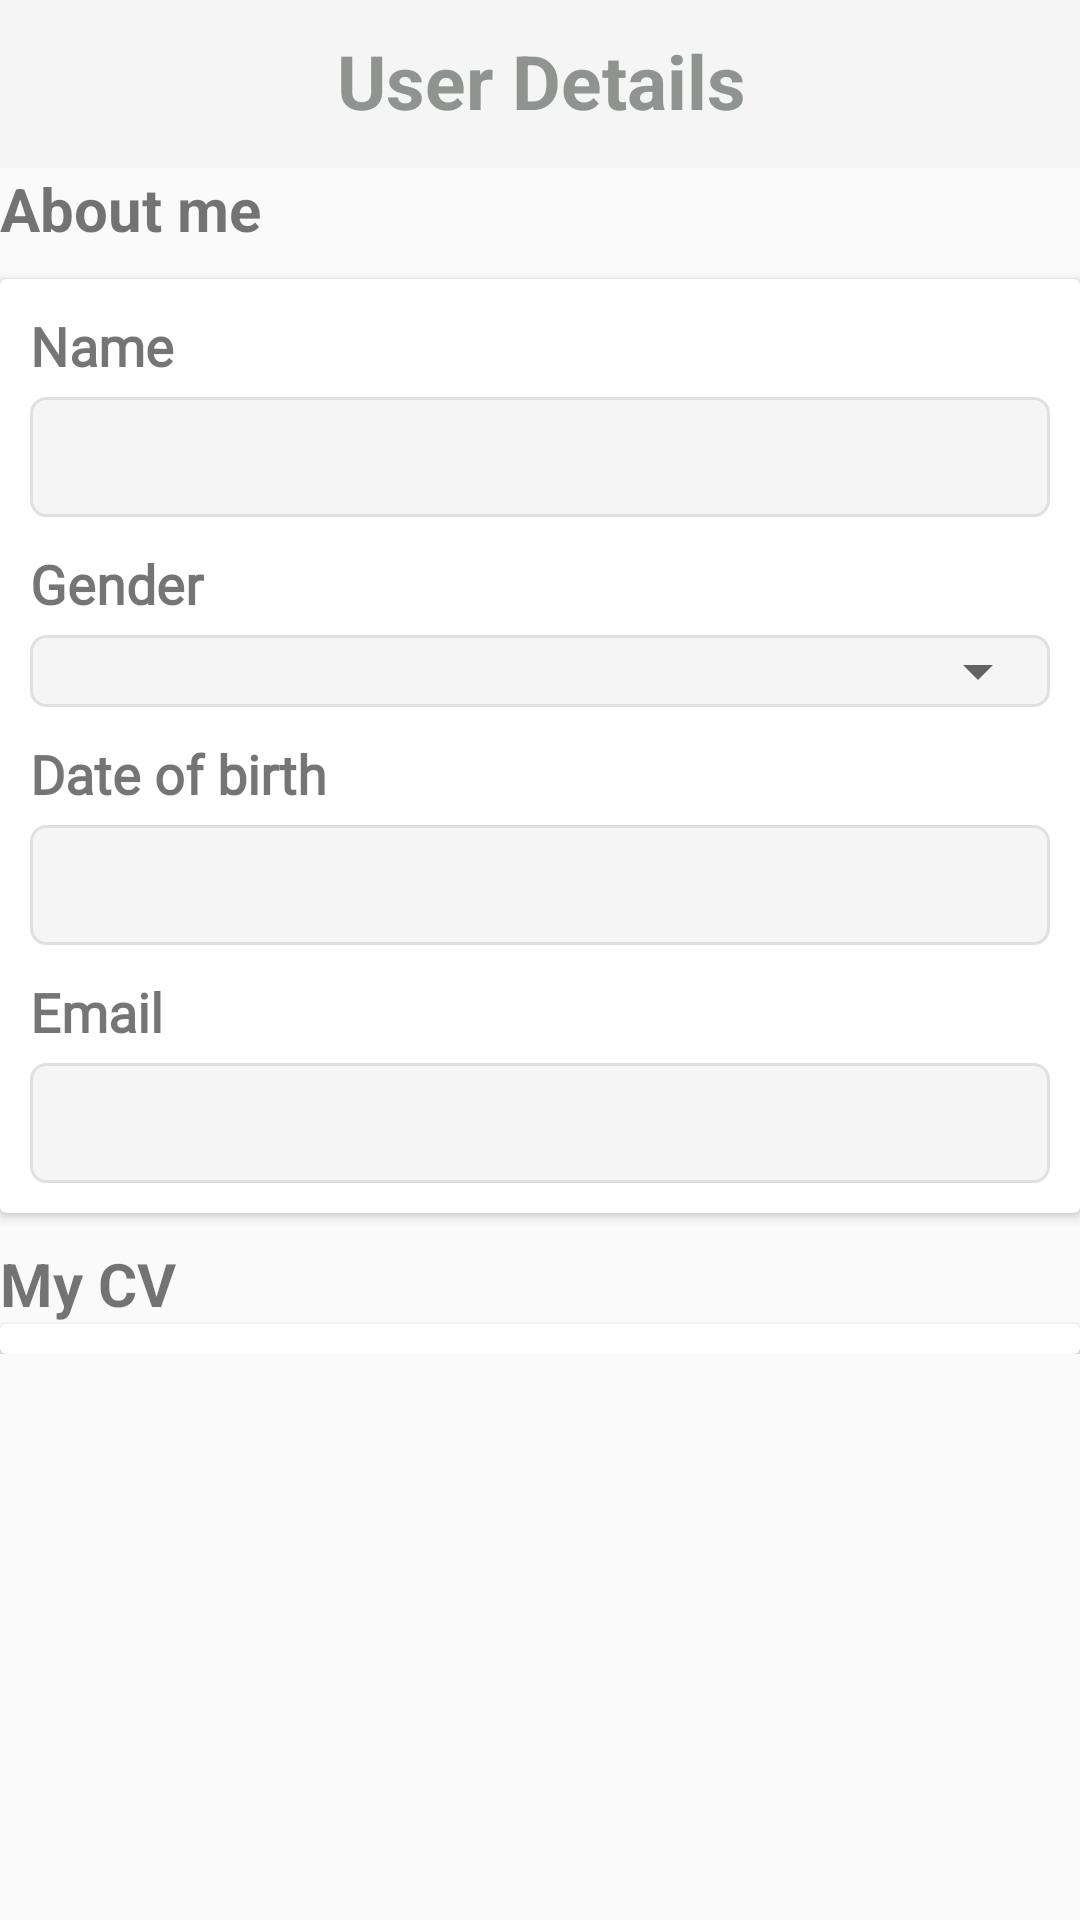

Produce the Android XML layout that renders to this screen, including the resource entries it uses.
<!-- AndroidManifest.xml: application theme Theme.AppCompat.DayNight.NoActionBar -->
<!-- res/layout/activity_user_info.xml -->
<?xml version="1.0" encoding="utf-8"?>
<LinearLayout xmlns:android="http://schemas.android.com/apk/res/android"
    xmlns:app="http://schemas.android.com/apk/res-auto"
    xmlns:tools="http://schemas.android.com/tools"
    android:layout_width="match_parent"
    android:layout_height="match_parent"
    tools:context=".view.UserInfoActivity"
    android:orientation="vertical">
    <com.google.android.material.appbar.AppBarLayout
        android:layout_width="match_parent"
        android:layout_height="?attr/actionBarSize"
        android:paddingStart="0dp"
        tools:ignore="RtlSymmetry">

        <androidx.appcompat.widget.Toolbar
            android:layout_width="match_parent"
            android:layout_height="match_parent"
            app:contentInsetStart="0dp">

            <Button
                android:id="@+id/back_btn"
                android:layout_width="56dp"
                android:layout_height="match_parent"
                android:background="@drawable/ic_arrow_left"
                android:backgroundTint="#8f9490"/>

            <TextView
                android:layout_width="match_parent"
                android:layout_height="match_parent"
                android:paddingTop="10dp"
                android:paddingEnd="55dp"
                android:text="User Details"
                android:textAlignment="center"
                android:textColor="#8f9490"
                android:textSize="25sp"
                android:textStyle="bold"
                tools:ignore="RtlSymmetry"/>

        </androidx.appcompat.widget.Toolbar>


    </com.google.android.material.appbar.AppBarLayout>

    <ScrollView
        android:layout_width="match_parent"
        android:layout_height="match_parent">

        <LinearLayout
            android:layout_width="match_parent"
            android:layout_height="wrap_content"
            android:orientation="vertical">

            
            <TextView
                android:layout_width="match_parent"
                android:layout_height="wrap_content"
                android:text="About me"
                android:textSize="20sp"
                android:textStyle="bold" />

            <androidx.cardview.widget.CardView
                android:layout_width="match_parent"
                android:layout_height="wrap_content"
                android:layout_marginTop="10dp">

                <LinearLayout
                    android:layout_width="match_parent"
                    android:layout_height="wrap_content"
                    android:orientation="vertical"
                    android:padding="10dp">

                    <TextView
                        android:id="@+id/name_tv"
                        android:layout_width="match_parent"
                        android:layout_height="wrap_content"
                        android:fontFamily="@font/roboto_regular"
                        android:text="Name"
                        android:textSize="18sp"
                        android:textStyle="bold" />

                    <EditText
                        android:id="@+id/name_et"
                        android:layout_width="match_parent"
                        android:layout_height="40dp"
                        android:layout_marginTop="5dp"
                        android:lines="1"
                        android:background="@drawable/custom_edit_text"
                        android:enabled="false"
                        android:fontFamily="@font/roboto_regular"
                        android:padding="5dp"
                        android:textSize="18sp" />

                    <TextView
                        android:layout_width="match_parent"
                        android:layout_height="wrap_content"
                        android:layout_marginTop="10dp"
                        android:fontFamily="@font/roboto_regular"
                        android:text="Gender"
                        android:textSize="18sp"
                        android:textStyle="bold" />

                    <RelativeLayout
                        android:layout_width="match_parent"
                        android:layout_height="wrap_content"
                        android:layout_marginTop="5dp"
                        android:background="@drawable/custom_edit_text">

                        <Spinner
                            android:id="@+id/select_gender"
                            android:layout_width="match_parent"
                            android:layout_height="wrap_content"
                            android:enabled="false"
                            android:fontFamily="@font/roboto_regular"
                            android:textSize="18sp"
                            android:lines="1"
                            />
                    </RelativeLayout>

                    <TextView
                        android:layout_width="match_parent"
                        android:layout_height="wrap_content"
                        android:layout_marginTop="10dp"
                        android:fontFamily="@font/roboto_regular"
                        android:text="Date of birth"
                        android:textSize="18sp"
                        android:textStyle="bold" />

                    <EditText
                        android:id="@+id/select_date"
                        android:layout_width="match_parent"
                        android:layout_height="40dp"
                        android:layout_marginTop="5dp"
                        android:lines="1"
                        android:background="@drawable/custom_edit_text"
                        android:clickable="false"
                        android:enabled="false"
                        android:fontFamily="@font/roboto_regular"
                        android:padding="5dp"
                        android:textSize="18sp" />



                    <TextView
                        android:layout_width="match_parent"
                        android:layout_height="wrap_content"
                        android:layout_marginTop="10dp"
                        android:fontFamily="@font/roboto_regular"
                        android:text="Email"
                        android:textSize="18sp"
                        android:textStyle="bold" />

                    <EditText
                        android:id="@+id/email_et"
                        android:layout_width="match_parent"
                        android:layout_height="40dp"
                        android:layout_marginTop="5dp"
                        android:lines="1"
                        android:background="@drawable/custom_edit_text"
                        android:enabled="false"
                        android:fontFamily="@font/roboto_regular"
                        android:padding="5dp"
                        android:textSize="18sp" />




                </LinearLayout>

            </androidx.cardview.widget.CardView>

            <TextView
                android:layout_width="match_parent"
                android:layout_height="wrap_content"
                android:layout_marginTop="10dp"
                android:text="My CV"
                android:textSize="20sp"
                android:textStyle="bold" />

            <androidx.cardview.widget.CardView
                android:layout_width="match_parent"
                android:layout_height="wrap_content"
                android:layout_gravity="center">

                <RelativeLayout
                    android:layout_width="match_parent"
                    android:layout_height="wrap_content">

                    <androidx.recyclerview.widget.RecyclerView
                        android:id="@+id/recyclerView"
                        android:layout_width="match_parent"
                        android:layout_height="wrap_content"
                        android:layout_marginTop="10dp"/>



                </RelativeLayout>


            </androidx.cardview.widget.CardView>

        </LinearLayout>

    </ScrollView>

</LinearLayout>
<!-- resources referenced by this layout -->
<resources>
  <!-- drawable custom_edit_text (drawable) -->
  <?xml version="1.0" encoding="utf-8"?>
  <shape xmlns:android="http://schemas.android.com/apk/res/android"
      android:shape="rectangle"
      android:padding = "10dp"
      >
      <solid android:color="#f5f5f5"/>
      <corners android:radius="5dp"/>
      <stroke android:width="1dp"
          android:color="#e0e0e0"
          />
  
  
  
  </shape>
</resources>
